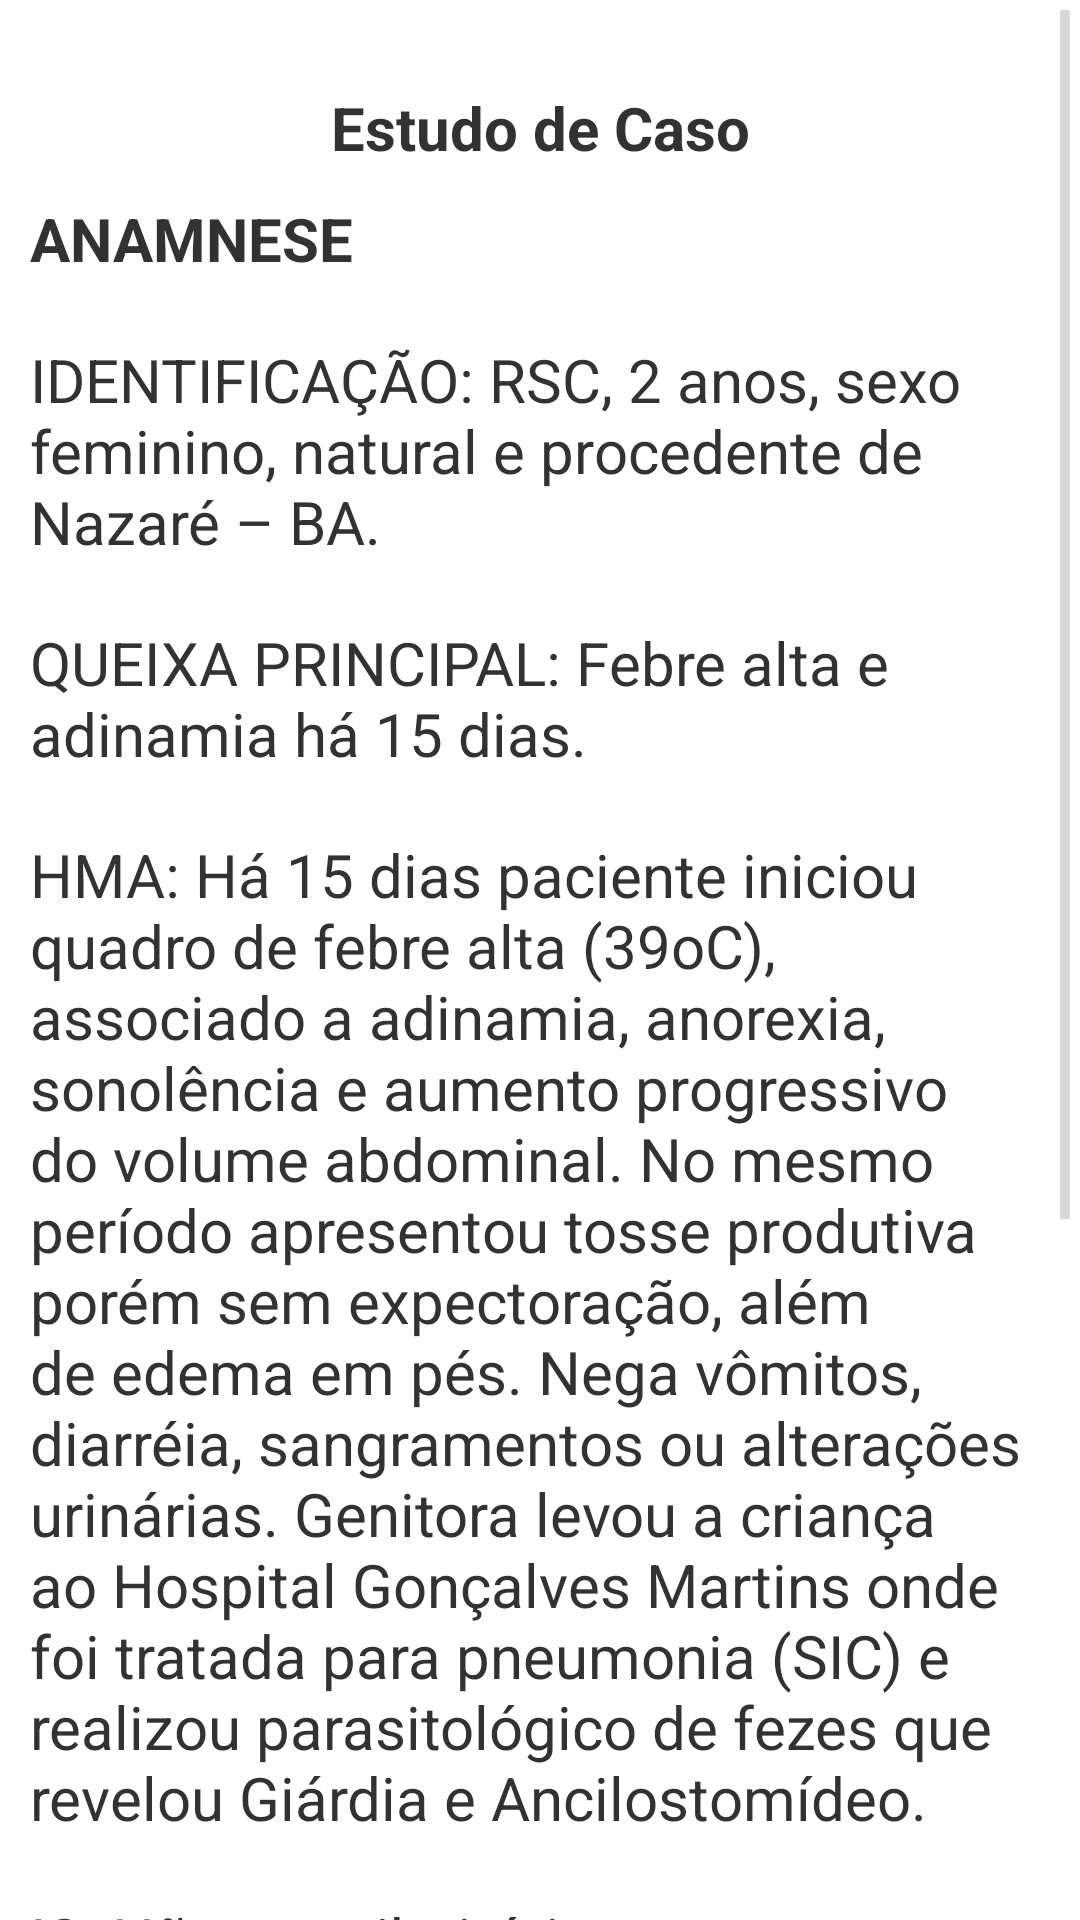

The Android layout XML behind this screen, and the referenced resources:
<!-- AndroidManifest.xml: application theme FreeWallTheme -->
<!-- res/layout/fragment_estudo_de_caso.xml -->
<ScrollView
    xmlns:android="http://schemas.android.com/apk/res/android"
    xmlns:pew="http://schemas.android.com/apk/res-auto"
    xmlns:tools="http://schemas.android.com/tools"
    android:layout_width="match_parent"
    android:layout_height="match_parent"
    tools:context=".ParallaxDemo$PlaceholderFragment">

    <LinearLayout
        android:layout_width="match_parent"
        android:layout_height="wrap_content"
        android:orientation="vertical">

        <FrameLayout
            android:layout_width="wrap_content"
            android:layout_height="wrap_content">

        </FrameLayout>

        <LinearLayout
            android:layout_width="match_parent"
            android:layout_height="match_parent"
            android:orientation="vertical">

            <TextView
                android:layout_width="match_parent"
                android:layout_height="wrap_content"
                android:text="@string/lbl_Estudo"
                android:textSize="20dp"
                android:id="@+id/titulo"
                android:layout_alignParentTop="true"
                android:layout_centerHorizontal="true"
                android:layout_marginTop="29dp"
                android:textIsSelectable="false"
                android:textStyle="bold"
                android:gravity="center|center_vertical" />

            <TextView
                android:layout_width="match_parent"
                android:layout_height="wrap_content"
                android:layout_margin="10dp"
                android:text="ANAMNESE"
                android:id="@+id/subTitulo"
                android:textStyle="bold"
                android:textSize="20dp" />

        </LinearLayout>

        <TextView
            android:layout_width="wrap_content"
            android:layout_height="wrap_content"
            android:layout_margin="10dp"
            android:text="IDENTIFICAÇÃO: RSC, 2 anos, sexo feminino, natural e procedente de Nazaré – BA."
            android:id="@+id/text1"
            android:textSize="20dp" />

        <LinearLayout
            android:layout_width="match_parent"
            android:layout_height="match_parent"
            android:orientation="horizontal"
            android:weightSum="2">

            <TextView
                android:layout_width="0dp"
                android:layout_height="wrap_content"
                android:layout_margin="10dp"
                android:layout_weight="1.88"
                android:text="QUEIXA PRINCIPAL: Febre alta e adinamia há 15 dias."
                android:id="@+id/text2"
                android:textSize="20dp" />

        </LinearLayout>

        <TextView
            android:layout_width="wrap_content"
            android:layout_height="wrap_content"
            android:layout_margin="10dp"
            android:text="HMA: Há 15 dias paciente iniciou quadro de febre alta (39oC), associado a adinamia, anorexia, sonolência e aumento progressivo do volume abdominal. No mesmo período apresentou tosse produtiva porém sem expectoração, além de edema em pés. Nega vômitos, diarréia, sangramentos ou alterações urinárias. Genitora levou a criança ao Hospital Gonçalves Martins onde foi tratada para pneumonia (SIC) e realizou parasitológico de fezes que revelou Giárdia e Ancilostomídeo."
            android:id="@+id/text3"
            android:textSize="20dp" />

        <TextView
            android:layout_width="wrap_content"
            android:layout_height="wrap_content"
            android:layout_margin="10dp"
            android:text="IS: Não contribuitório."
            android:id="@+id/text4"
            android:textSize="20dp" />

        <TextView
            android:layout_width="wrap_content"
            android:layout_height="wrap_content"
            android:layout_margin="10dp"
            android:text="AM: Nega viroses da infância, tuberculose, hepatites, cardiopatias, hemotransfusões, intervenções cirúrgicas e alergia medicamentosa."
            android:id="@+id/text5"
            android:textSize="20dp" />

        <TextView
            android:layout_width="wrap_content"
            android:layout_height="wrap_content"
            android:layout_margin="10dp"
            android:text="AF: Não contribuitório."
            android:id="@+id/text6"
            android:textSize="20dp" />

        <TextView
            android:layout_width="wrap_content"
            android:layout_height="wrap_content"
            android:layout_margin="10dp"
            android:text="AO: GenitoraG1 P1 A0, gestação sem intercorrências, realizado pré-natal, parto normal a termo, criança chorou ao nascer. Peso 2300 g, genitora não fumou nem ingeriu bebidas alcoólicas na gestação."
            android:id="@+id/text7"
            android:textSize="20dp" />


    </LinearLayout>

</ScrollView>
<!-- resources referenced by this layout -->
<resources>
  <string name="lbl_Estudo">Estudo de Caso</string>
  <style name="FreeWallTheme" parent="@android:style/Theme.Holo.Light">
          <item name="android:actionBarStyle">@style/MyActionBarTheme</item>
          <item name="android:actionOverflowButtonStyle">@style/OverFlow</item>
      </style>
  <style name="MyActionBarTheme" parent="@android:style/Widget.Holo.Light.ActionBar">
          <item name="android:background">@color/action_bar</item>
          <item name="android:titleTextStyle">@style/TitleTextStyle</item>
      </style>
  <style name="OverFlow" parent="android:style/Widget.Holo.ActionButton.Overflow">
          <item name="android:src">@drawable/ic_action_overflow</item>
      </style>
  <color name="action_bar">#141416</color>
  <style name="TitleTextStyle" parent="android:TextAppearance.Holo.Widget.ActionBar.Title">
          <item name="android:textColor">@color/action_bar_title
  
          </item>
  
      </style>
  <color name="action_bar_title">#ffffff</color>
</resources>
